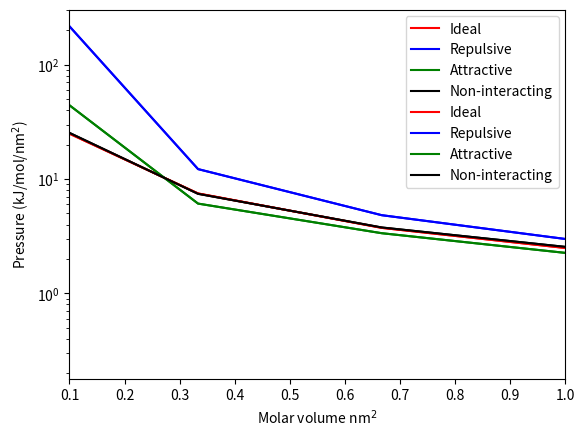

Python code for this plot:
import numpy as np
import matplotlib.pyplot as plt

N=900
R=8.3144598e-3 # J/mol/K Gas constant
T=300 # K
V=np.array([1/0.1, 1/0.4, 1/0.7, 1/1.0,1/1.5,1/3,1/10])
P1=np.array([0.25, 1.05,2.0,2.99,4.83,12.22,216.79])
P2=np.array([0.26,0.97,1.69,2.26,3.36,6.1,44.21])
P3=np.array([0.26,1.06,1.77,2.55,3.77,7.43,25.34])
P=R*T/V

plt.plot(V,P,'r',label='Ideal')
plt.plot(V,P1,'b',label='Repulsive')
plt.plot(V,P2,'g',label='Attractive')
plt.plot(V,P3,'k',label='Non-interacting')
plt.xlabel('Molar volume nm$^{2}$')
plt.ylabel('Pressure (kJ/mol/nm$^2$)')
plt.xlim(0.1,1)
plt.legend()
plt.show()
plt.semilogy(V,P,'r',label='Ideal')
plt.semilogy(V,P1,'b',label='Repulsive')
plt.semilogy(V,P2,'g',label='Attractive')
plt.semilogy(V,P3,'k',label='Non-interacting')
plt.xlabel('Molar volume nm$^{2}$')
plt.ylabel('Pressure (kJ/mol/nm$^2$)')
#plt.xlim(0.1,1)
plt.legend()
plt.show()
